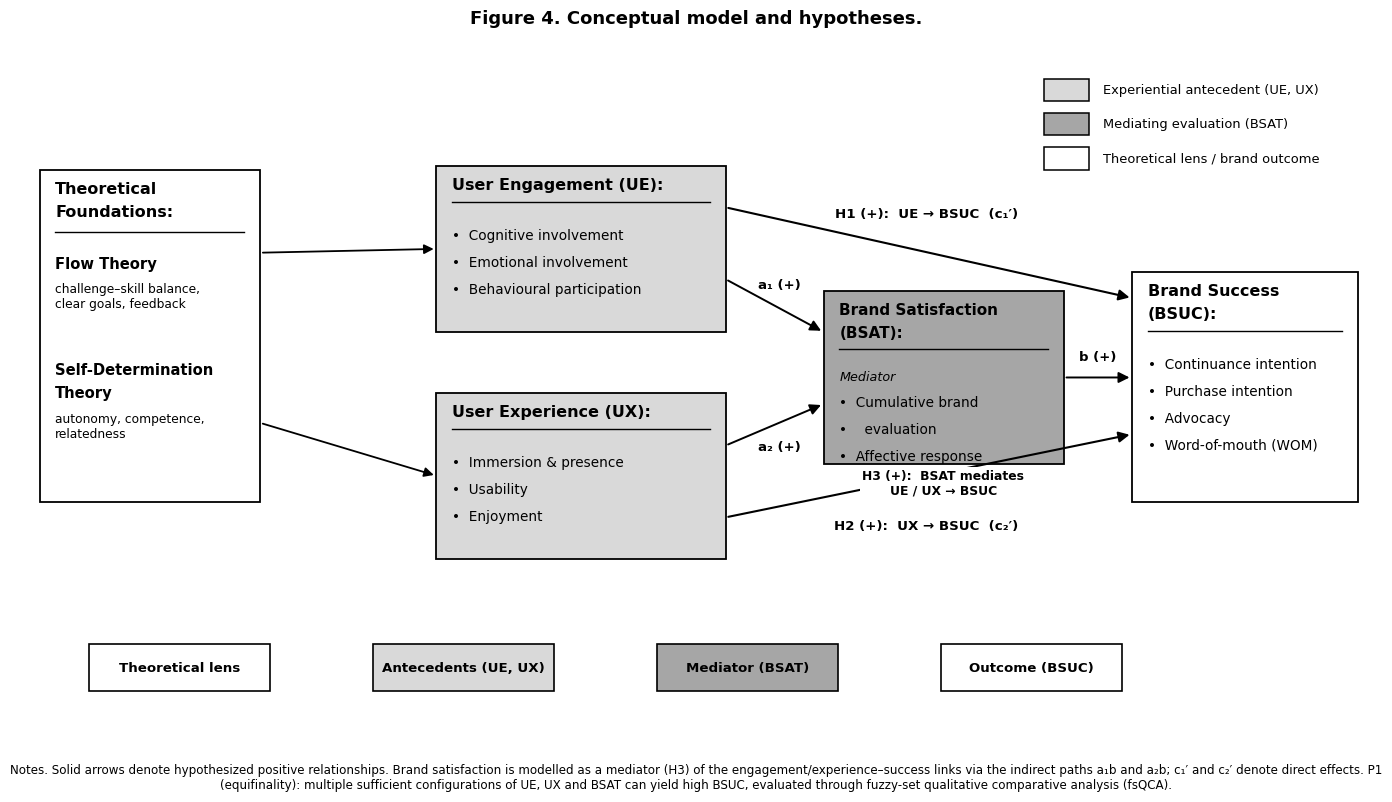

Recreate this plot in Python.
# -*- coding: utf-8 -*-
"""Conceptual model + hypotheses figure (framework block-diagram style).

Professional, grayscale, flat-rectangle layout in the style of established
conceptual frameworks: bold underlined headers, bulleted sub-items, category
shading with a legend, solid black arrows, and a role legend row.

Model: User Engagement (UE) and User Experience (UX) -> Brand Satisfaction
(BSAT, mediator) -> Brand Success (BSUC), grounded in Flow Theory and
Self-Determination Theory. Hypotheses H1-H3 and configurational note P1.
"""
import matplotlib
matplotlib.use("Agg")
import matplotlib.pyplot as plt
from matplotlib.patches import Rectangle, FancyArrowPatch

# ---- grayscale palette (matches reference) ----
INK   = "#000000"
LIGHT = "#d9d9d9"   # experiential antecedents
MED   = "#a6a6a6"   # mediating evaluation
WHITE = "#ffffff"   # theoretical lens / brand outcome

plt.rcParams.update({
    "font.family": "sans-serif",
    "font.sans-serif": ["DejaVu Sans", "Arial", "Calibri", "Helvetica"],
    "svg.fonttype": "none",
})

fig, ax = plt.subplots(figsize=(14.0, 8.2))
ax.set_xlim(0, 14)
ax.set_ylim(0, 9)
ax.axis("off")

PAD = 0.16


def block(x, y, w, h, header, fill=WHITE, bullets=None, subtitle=None,
          header_fs=11.5, bullet_fs=9.8, sub_fs=9.2, header_wrap=None):
    """Flat rectangle with bold underlined header and optional bulleted body."""
    ax.add_patch(Rectangle((x, y), w, h, facecolor=fill, edgecolor=INK,
                           linewidth=1.3, zorder=2))
    hx = x + PAD
    hy = y + h - PAD
    head = header_wrap if header_wrap else [header]
    for k, line in enumerate(head):
        ax.text(hx, hy - k * 0.30, line, ha="left", va="top",
                fontsize=header_fs, fontweight="bold", color=INK, zorder=4)
    rule_y = hy - 0.30 * len(head) - 0.02
    ax.plot([hx, x + w - PAD], [rule_y, rule_y], color=INK, lw=1.0, zorder=4)
    cy = rule_y - 0.12
    if subtitle:
        cy -= 0.26
        ax.text(hx, cy + 0.10, subtitle, ha="left", va="top",
                fontsize=sub_fs, style="italic", color=INK, zorder=4)
    if bullets:
        for b in bullets:
            cy -= 0.355
            ax.text(hx, cy + 0.12, u"\u2022  " + b, ha="left", va="top",
                    fontsize=bullet_fs, color=INK, zorder=4)


def arrow(p1, p2, lw=1.4, ms=16, z=3):
    ax.add_patch(FancyArrowPatch(p1, p2, arrowstyle="-|>", mutation_scale=ms,
                                 linewidth=lw, color=INK, zorder=z,
                                 shrinkA=2, shrinkB=2))


def plabel(x, y, text, fs=10, bold=True):
    ax.text(x, y, text, ha="center", va="center", fontsize=fs,
            fontweight="bold" if bold else "normal", color=INK, zorder=6,
            bbox=dict(boxstyle="square,pad=0.18", fc=WHITE, ec="none"))


# ---------------- theoretical foundations (left lens column) ----------------
fx, fy, fw, fh = 0.30, 3.05, 2.25, 4.40
ax.add_patch(Rectangle((fx, fy), fw, fh, facecolor=WHITE, edgecolor=INK,
                       linewidth=1.3, zorder=2))
ax.text(fx + PAD, fy + fh - PAD, "Theoretical", ha="left", va="top",
        fontsize=11.5, fontweight="bold", color=INK, zorder=4)
ax.text(fx + PAD, fy + fh - PAD - 0.30, "Foundations:", ha="left", va="top",
        fontsize=11.5, fontweight="bold", color=INK, zorder=4)
ax.plot([fx + PAD, fx + fw - PAD], [fy + fh - PAD - 0.66, fy + fh - PAD - 0.66],
        color=INK, lw=1.0, zorder=4)
# lens 1
ax.text(fx + PAD, fy + fh - 1.15, "Flow Theory", ha="left", va="top",
        fontsize=10.6, fontweight="bold", color=INK, zorder=4)
ax.text(fx + PAD, fy + fh - 1.50, "challenge\u2013skill balance,\nclear goals, feedback",
        ha="left", va="top", fontsize=8.8, color=INK, zorder=4)
# lens 2
ax.text(fx + PAD, fy + fh - 2.55, "Self-Determination", ha="left", va="top",
        fontsize=10.6, fontweight="bold", color=INK, zorder=4)
ax.text(fx + PAD, fy + fh - 2.86, "Theory", ha="left", va="top",
        fontsize=10.6, fontweight="bold", color=INK, zorder=4)
ax.text(fx + PAD, fy + fh - 3.21, "autonomy, competence,\nrelatedness",
        ha="left", va="top", fontsize=8.8, color=INK, zorder=4)

# ---------------- antecedent blocks (light grey) ----------------
block(4.35, 5.30, 2.95, 2.20, "User Engagement (UE):", fill=LIGHT,
      bullets=["Cognitive involvement", "Emotional involvement",
               "Behavioural participation"])
block(4.35, 2.30, 2.95, 2.20, "User Experience (UX):", fill=LIGHT,
      bullets=["Immersion & presence", "Usability", "Enjoyment"])

# ---------------- mediator block (medium grey) ----------------
block(8.30, 3.55, 2.45, 2.30, "Brand Satisfaction", fill=MED,
      header_wrap=["Brand Satisfaction", "(BSAT):"], subtitle="Mediator",
      bullets=["Cumulative brand", "  evaluation", "Affective response"],
      header_fs=11.0)

# ---------------- outcome block (white) ----------------
block(11.45, 3.05, 2.30, 3.05, "Brand Success", fill=WHITE,
      header_wrap=["Brand Success", "(BSUC):"],
      bullets=["Continuance intention", "Purchase intention",
               "Advocacy", "Word-of-mouth (WOM)"])

# ---------------- arrows ----------------
# foundations -> antecedents (grounding)
arrow((fx + fw, 6.35), (4.35, 6.40), lw=1.3, ms=14)
arrow((fx + fw, 4.10), (4.35, 3.40), lw=1.3, ms=14)
# indirect (mediated) paths a1, a2, b
arrow((7.30, 6.00), (8.30, 5.30))           # a1: UE -> BSAT
arrow((7.30, 3.80), (8.30, 4.35))           # a2: UX -> BSAT
arrow((10.75, 4.70), (11.45, 4.70))         # b: BSAT -> BSUC
plabel(7.85, 5.92, u"a\u2081 (+)", fs=9.5)
plabel(7.85, 3.78, u"a\u2082 (+)", fs=9.5)
plabel(11.10, 4.97, u"b (+)", fs=9.5)
# direct effects (hypotheses H1, H2) - straight diagonals
arrow((7.30, 6.95), (11.45, 5.75), lw=1.5)  # H1: UE -> BSUC
arrow((7.30, 2.85), (11.45, 3.95), lw=1.5)  # H2: UX -> BSUC
plabel(9.35, 6.86, u"H1 (+):  UE \u2192 BSUC  (c\u2081\u2032)", fs=9.6)
plabel(9.35, 2.74, u"H2 (+):  UX \u2192 BSUC  (c\u2082\u2032)", fs=9.6)
plabel(9.52, 3.30, u"H3 (+):  BSAT mediates\nUE / UX \u2192 BSUC", fs=8.9)

# ---------------- shading legend (top-right) ----------------
def swatch(x, y, fill, label):
    ax.add_patch(Rectangle((x, y), 0.46, 0.30, facecolor=fill, edgecolor=INK,
                           linewidth=1.1, zorder=4))
    ax.text(x + 0.60, y + 0.15, label, ha="left", va="center",
            fontsize=9.4, color=INK, zorder=4)

swatch(10.55, 8.35, LIGHT, "Experiential antecedent (UE, UX)")
swatch(10.55, 7.90, MED,   "Mediating evaluation (BSAT)")
swatch(10.55, 7.45, WHITE, "Theoretical lens / brand outcome")

# ---------------- role legend row (bottom) ----------------
def legbox(x, fill, label):
    ax.add_patch(Rectangle((x, 0.55), 1.85, 0.62, facecolor=fill,
                           edgecolor=INK, linewidth=1.2, zorder=2))
    ax.text(x + 0.925, 0.86, label, ha="center", va="center",
            fontsize=9.6, fontweight="bold", color=INK, zorder=4)

legbox(0.80, WHITE, "Theoretical lens")
legbox(3.70, LIGHT, "Antecedents (UE, UX)")
legbox(6.60, MED,   "Mediator (BSAT)")
legbox(9.50, WHITE, "Outcome (BSUC)")

# ---------------- title + note ----------------
fig.text(0.5, 0.965, "Figure 4. Conceptual model and hypotheses.",
         ha="center", fontsize=13, fontweight="bold", color=INK)
note = ("Notes. Solid arrows denote hypothesized positive relationships. Brand satisfaction is modelled as a "
        "mediator (H3) of the engagement/experience\u2013success links via the indirect paths a\u2081b and a\u2082b; c\u2081\u2032 and "
        "c\u2082\u2032 denote direct effects. P1 (equifinality): multiple sufficient configurations of UE, UX and BSAT can "
        "yield high BSUC, evaluated through fuzzy-set qualitative comparative analysis (fsQCA).")
fig.text(0.5, 0.045, note, ha="center", va="center", fontsize=8.6, color=INK, wrap=True)

plt.subplots_adjust(left=0.01, right=0.99, top=0.93, bottom=0.10)
for ext, dpi in [("png", 300), ("pdf", None), ("svg", None)]:
    fig.savefig(f"Figure1_Conceptual_Model.{ext}", dpi=dpi, bbox_inches="tight",
                facecolor="white")
print("Saved Figure1_Conceptual_Model.png / .pdf / .svg")
